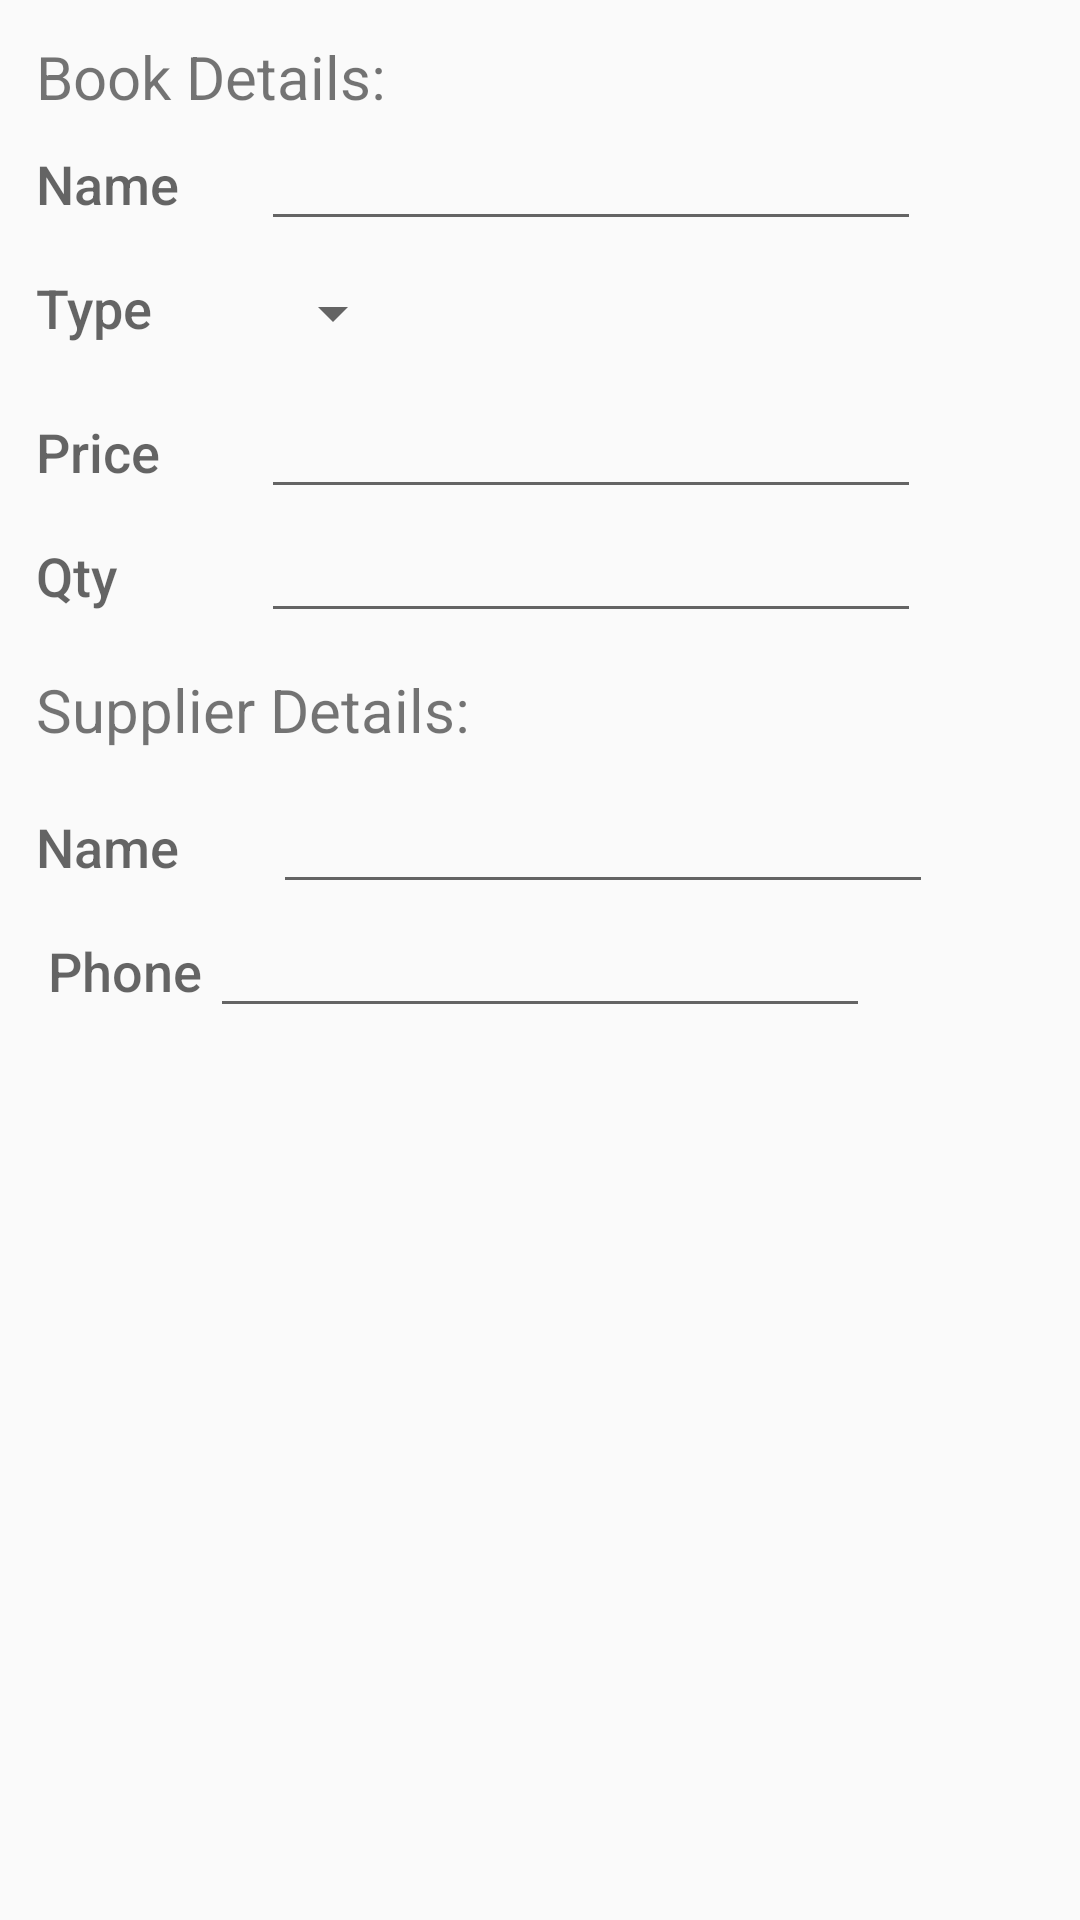

Reconstruct the res/layout file that produces this screen, plus the resources it refers to.
<!-- AndroidManifest.xml: application theme AppTheme -->
<!-- res/layout/activity_editor.xml -->
<?xml version="1.0" encoding="utf-8"?>
<LinearLayout xmlns:android="http://schemas.android.com/apk/res/android"
    xmlns:tools="http://schemas.android.com/tools"
    android:layout_width="match_parent"
    android:layout_height="match_parent"
    android:orientation="vertical"
    android:padding="@dimen/activity_padding"
    tools:context=".EditorActivity">

    <TextView
        android:layout_width="wrap_content"
        android:layout_height="wrap_content"
        android:text="@string/book_title"
        android:textSize="@dimen/book_title_text_size" />

    <LinearLayout
        android:layout_width="match_parent"
        android:layout_height="wrap_content"
        android:orientation="horizontal">

        
        <TextView
            style="@style/label_style"
            android:text="@string/book_name" />

        <EditText
            android:id="@+id/editText_book_name"
            style="@style/editField_style"
            android:inputType="textCapWords" />
    </LinearLayout>

    
    <LinearLayout
        android:id="@+id/book_type"
        android:layout_width="match_parent"
        android:layout_height="wrap_content"
        android:orientation="horizontal">

        
        <TextView
            style="@style/label_style"
            android:inputType="textCapWords"
            android:text="@string/book_type" />

        
        <LinearLayout
            android:layout_width="0dp"
            android:layout_height="wrap_content"
            android:layout_weight="2"
            android:orientation="vertical">

            
            <Spinner
                android:id="@+id/spinner_type"
                android:layout_width="wrap_content"
                android:layout_height="48dp"
                android:paddingRight="16dp"
                android:spinnerMode="dropdown" />
        </LinearLayout>
    </LinearLayout>

    <LinearLayout
        android:layout_width="match_parent"
        android:layout_height="wrap_content"
        android:orientation="horizontal">

        <TextView
            style="@style/label_style"
            android:text="@string/book_price" />

        <EditText
            android:id="@+id/editText_book_price"
            style="@style/editField_style"
            android:inputType="number" />
    </LinearLayout>

    <LinearLayout
        android:layout_width="match_parent"
        android:layout_height="wrap_content"
        android:orientation="horizontal">

        <TextView
            style="@style/label_style"
            android:text="@string/book_qty" />

        <EditText
            android:id="@+id/editText_book_qty"
            style="@style/editField_style"
            android:inputType="number" />
    </LinearLayout>

    <TextView
        android:layout_width="wrap_content"
        android:layout_height="wrap_content"
        android:paddingTop="@dimen/activity_padding"
        android:paddingBottom="@dimen/editor_activity_top_padding"
        android:text="@string/book_supplier_title"
        android:textSize="@dimen/book_title_text_size"/>

    <LinearLayout
        android:layout_width="match_parent"
        android:layout_height="wrap_content"
        android:orientation="horizontal">

        <TextView
            style="@style/label_style"
            android:layout_width="79dp"
            android:text="@string/supplier_name" />

        <EditText
            android:id="@+id/editText_supplier_name"
            style="@style/editField_style"
            android:inputType="textCapWords" />
    </LinearLayout>

    <RelativeLayout
        android:layout_width="match_parent"
        android:layout_height="wrap_content"
        android:paddingLeft="4dp">

        <TextView
            style="@style/label_style"
            android:text="@string/supplier_phone" />

        <EditText
            android:id="@+id/editText_supplier_phone"
            style="@style/editField_style"
            android:inputType="phone" />

    </RelativeLayout>
</LinearLayout>
<!-- resources referenced by this layout -->
<resources>
  <dimen name="activity_padding">12dp</dimen>
  <dimen name="book_title_text_size">20sp</dimen>
  <dimen name="editor_activity_top_padding">10dp</dimen>
  <string name="book_name">Name</string>
  <string name="book_price">Price</string>
  <string name="book_qty">Qty</string>
  <string name="book_supplier_title">Supplier Details:</string>
  <string name="book_title">Book Details:</string>
  <string name="book_type">Type</string>
  <string name="supplier_name">Name</string>
  <string name="supplier_phone">Phone</string>
  <style name="editField_style">
          <item name="android:layout_width">@dimen/editor_field_layout_width</item>
          <item name="android:layout_height">wrap_content</item>
          <item name="android:layout_centerInParent">true</item>
          <item name="android:fontFamily" tools:targetApi="16">sans-serif-light</item>
          <item name="android:textAppearance">?android:textAppearanceMedium</item>
      </style>
  <style name="label_style">
          <item name="android:layout_width">@dimen/label_field_layout_width</item>
          <item name="android:layout_height">wrap_content</item>
          <item name="android:paddingTop">@dimen/editor_activity_top_padding</item>
          <item name="android:fontFamily" tools:targetApi="16">sans-serif-medium</item>
          <item name="android:textAppearance">?android:textAppearanceMedium</item>
      </style>
  <style name="AppTheme" parent="Theme.AppCompat.Light.DarkActionBar">
          
          <item name="colorPrimary">@color/colorPrimary</item>
          <item name="colorPrimaryDark">@color/colorPrimaryDark</item>
          <item name="colorAccent">@color/colorAccent</item>
      </style>
  <dimen name="editor_field_layout_width">220dp</dimen>
  <dimen name="label_field_layout_width">75dp</dimen>
  <color name="colorPrimary">#7cb342</color>
  <color name="colorPrimaryDark">#33691e</color>
  <color name="colorAccent">#FF4081</color>
</resources>
